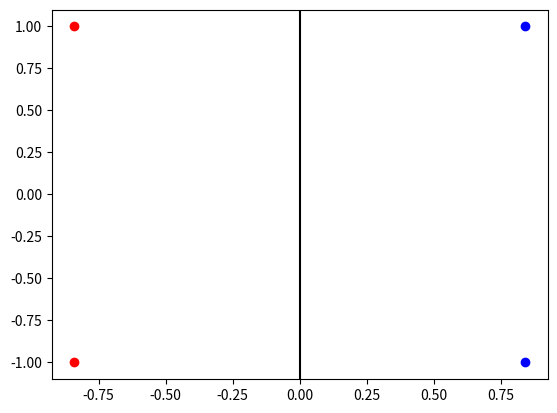

Reproduce this figure in Python.
from mpl_toolkits import mplot3d

import math
import numpy as np
import matplotlib.pyplot as plt

plus1_x = -1 * math.sin(-1)
plus1_y = -1
plus2_x = 1 * math.sin(1)
plus2_y = 1

minus1_x = -1 * math.sin(1)
minus1_y = -1
minus2_x = 1 * math.sin(-1)
minus2_y = 1



plt.plot(plus1_x,plus1_y, 'bo')
plt.plot(plus2_x,plus2_y, 'bo')
plt.plot(minus1_x,minus1_y, 'ro')
plt.plot(minus2_x,minus2_y,'ro')

plt.axvline(x=0.0, color='k')
plt.show()